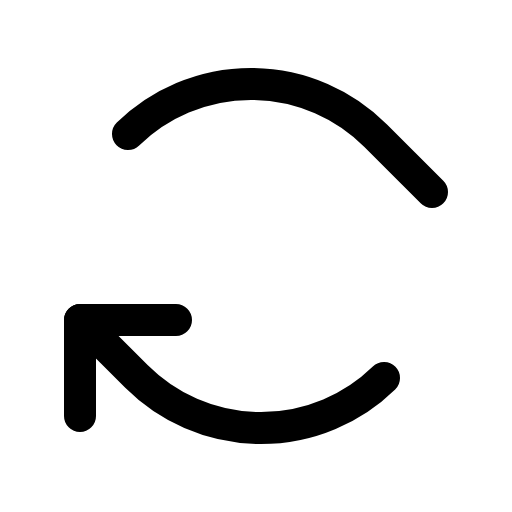
t = 0.00 s
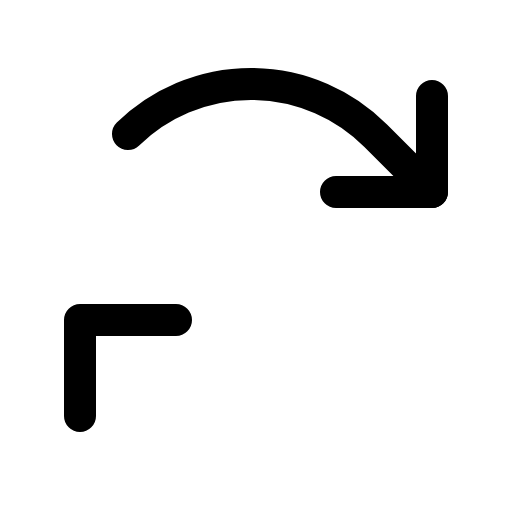
t = 0.90 s
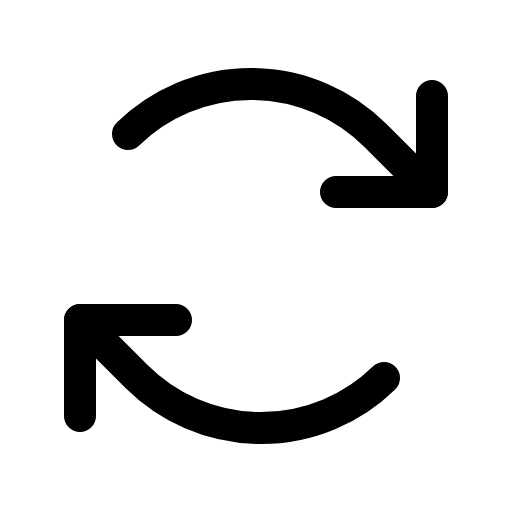
t = 1.28 s
t = 1.65 s: frame unchanged from t = 1.28 s, image omitted
t = 2.03 s: frame unchanged from t = 1.28 s, image omitted

The animated SVG that drew these frames (rendered in a browser with its animation timeline set to each time). Animation: 1 CSS @keyframes rule; one cycle of 2.40 s, repeats indefinitely.

<svg xmlns="http://www.w3.org/2000/svg" viewBox="0 0 256 256">
  <style>
    .draw-line {
      stroke-dasharray: 2000;
      stroke-dashoffset: 0;
    }
    svg:hover .draw-line {
      animation: phosphor-draw-in 1.5s ease-in-out infinite;
    }
    @keyframes phosphor-draw-in {
      0%   { stroke-dashoffset: 2000; }
      100% { stroke-dashoffset: 0; }
    }
  </style><rect width="256" height="256" fill="none"/><polyline points="168 96 216 96 216 48" fill="none" stroke="currentColor" stroke-linecap="round" stroke-linejoin="round" stroke-width="16" class="draw-line" pathLength="1" style="animation-delay: 0s"/><path d="M216,96,187.72,67.72A88,88,0,0,0,64,67" fill="none" stroke="currentColor" stroke-linecap="round" stroke-linejoin="round" stroke-width="16" class="draw-line" pathLength="1" style="animation-delay: 0.3s"/><polyline points="88 160 40 160 40 208" fill="none" stroke="currentColor" stroke-linecap="round" stroke-linejoin="round" stroke-width="16" class="draw-line" pathLength="1" style="animation-delay: 0.6s"/><path d="M40,160l28.28,28.28A88,88,0,0,0,192,189" fill="none" stroke="currentColor" stroke-linecap="round" stroke-linejoin="round" stroke-width="16" class="draw-line" pathLength="1" style="animation-delay: 0.9s"/></svg>
